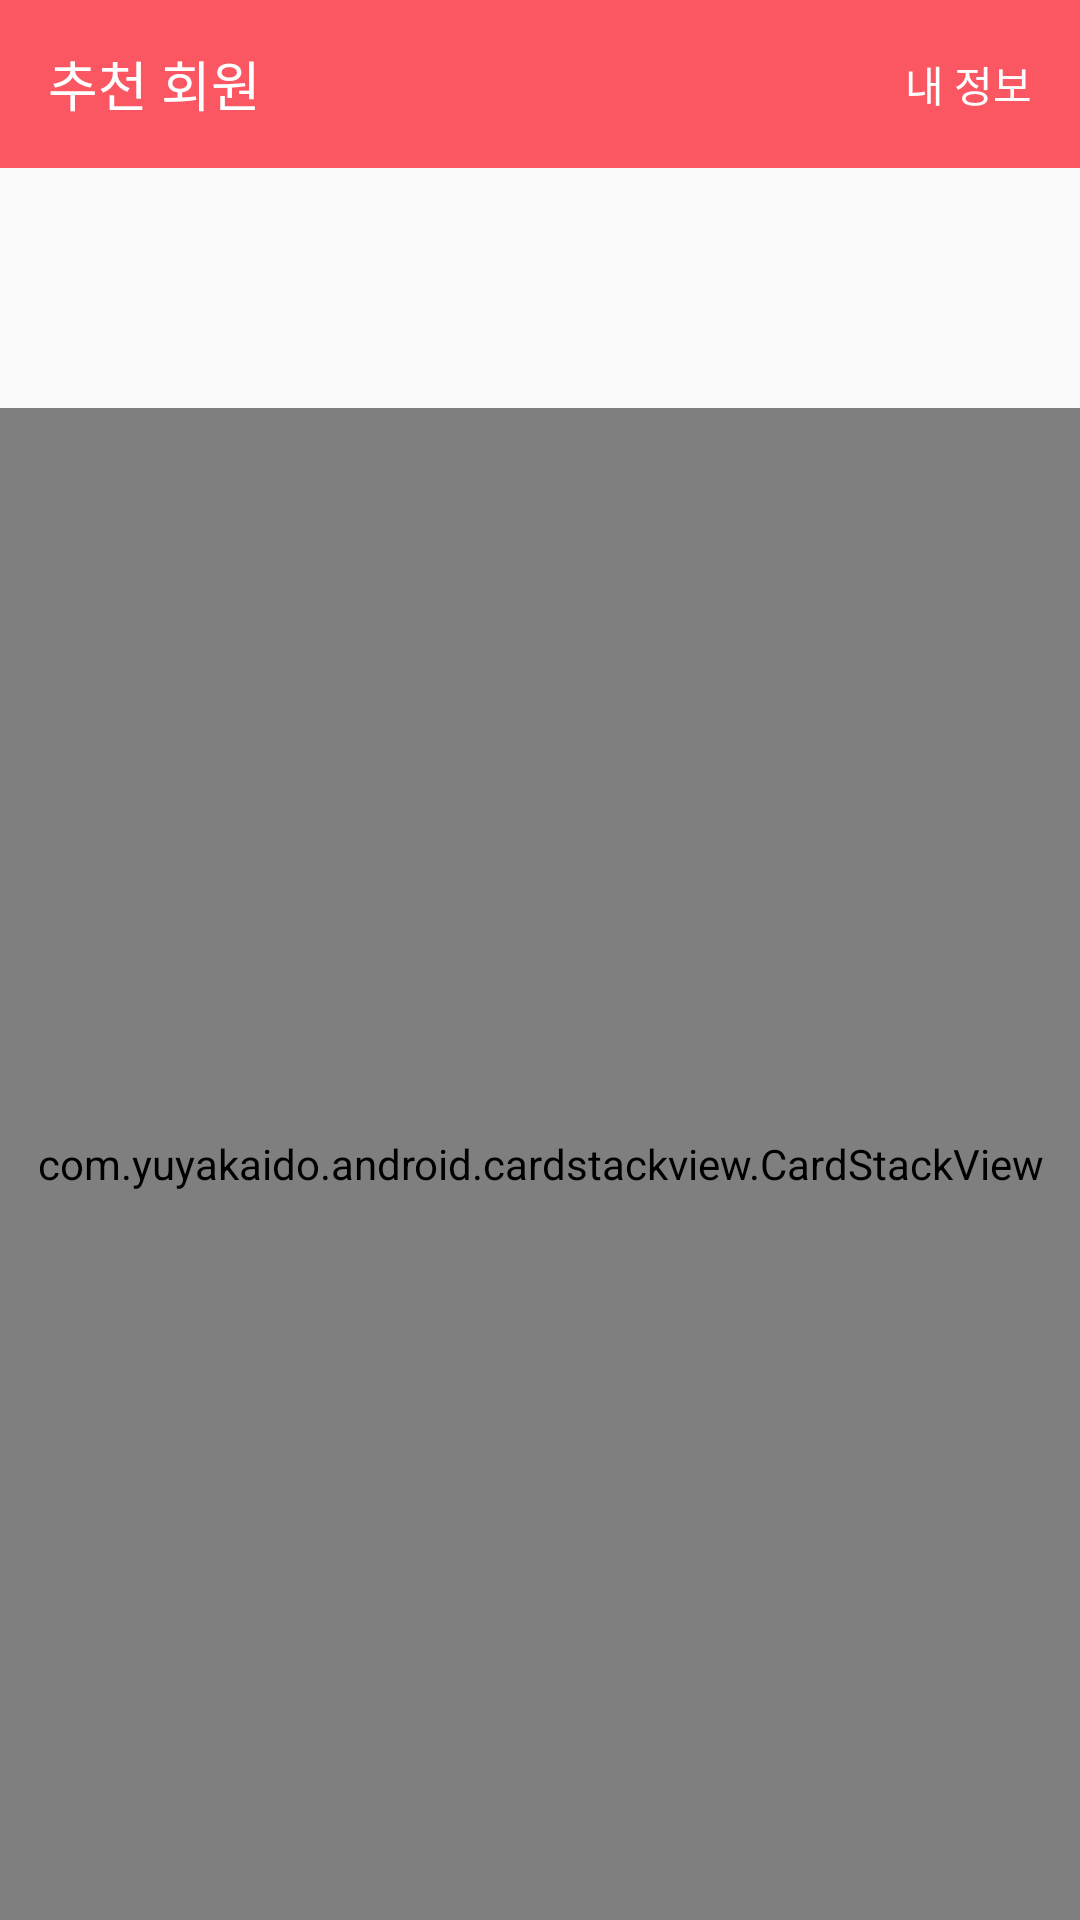

Android layout source for this screen:
<!-- AndroidManifest.xml: application theme Theme.IWannaMeetSomeone -->
<!-- res/layout/activity_main.xml -->
<?xml version="1.0" encoding="utf-8"?>
<LinearLayout xmlns:android="http://schemas.android.com/apk/res/android"
    xmlns:app="http://schemas.android.com/apk/res-auto"
    xmlns:tools="http://schemas.android.com/tools"
    android:layout_width="match_parent"
    android:layout_height="match_parent"
    android:orientation="vertical"
    tools:context=".MainActivity">

    <com.google.android.material.appbar.MaterialToolbar
        android:layout_width="match_parent"
        android:layout_height="?attr/actionBarSize"
        android:background="@color/maincolor">

        <TextView
            android:layout_width="wrap_content"
            android:layout_height="wrap_content"
            android:fontFamily="@font/jalnanche"
            android:text="추천 회원"
            android:textColor="@color/white"
            android:textSize="18sp" />


        <TextView
            android:id="@+id/myInfo"
            android:layout_width="wrap_content"
            android:layout_height="wrap_content"
            android:layout_gravity="right"
            android:layout_marginRight="16dp"
            android:clickable="true"
            android:fontFamily="@font/jalnanche"
            android:text="내 정보"
            android:textColor="@color/white" />
    </com.google.android.material.appbar.MaterialToolbar>

    <com.yuyakaido.android.cardstackview.CardStackView
        android:id="@+id/cardStackView"
        android:layout_width="match_parent"
        android:layout_height="match_parent"
        android:layout_marginTop="80dp"/>


</LinearLayout>
<!-- resources referenced by this layout -->
<resources>
  <color name="maincolor">#FB5762</color>
  <color name="white">#FFFFFFFF</color>
  <style name="Theme.IWannaMeetSomeone" parent="Theme.AppCompat.Light">
          
          <item name="colorPrimary">@color/maincolor</item>
          <item name="colorPrimaryVariant">@color/maincolor</item>
          <item name="colorOnPrimary">@color/white</item>
          
          <item name="colorSecondary">@color/teal_200</item>
          <item name="colorSecondaryVariant">@color/teal_700</item>
          <item name="colorOnSecondary">@color/black</item>
          
          <item name="android:statusBarColor" tools:targetApi="l">?attr/colorPrimaryVariant</item>
          
  
          <item name="windowNoTitle">true</item>
  
      </style>
  <color name="teal_200">#FF03DAC5</color>
  <color name="teal_700">#FF018786</color>
  <color name="black">#FF000000</color>
</resources>
